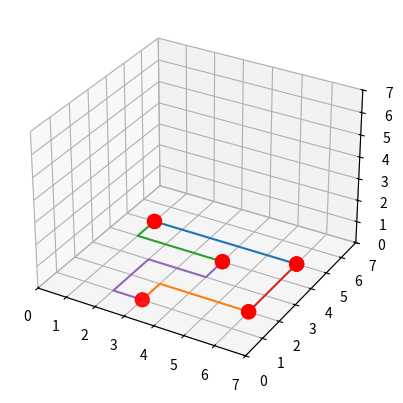

Write the Python code that produced this figure.
import numpy as np
import matplotlib.pyplot as plt
from mpl_toolkits import mplot3d 

#Plot 3d grid with dimensions 0 to 7 
fig = plt.figure()
ax = fig.add_subplot(projection= "3d")
ax.set_xlim(0, 7); ax.set_ylim(0, 7); ax.set_zlim(0, 7)

gates = [(1,5),(6,5),(4,4),(6,2),(3,1)]
# place gates 
x_gates = []
y_gates = []
for i in gates:
    x_gates.append(i[0])
    y_gates.append(i[1])
    ax.scatter(x_gates, y_gates, c='red', s=100)

example = [[(6, 5, 0), (5, 5, 0), (4, 5, 0), (3, 5, 0), (2, 5, 0), (1, 5, 0)], [(3, 1, 0), (3, 2, 0), (4, 2, 0), (5, 2, 0), (6, 2, 0)], [(4, 4, 0), (3, 4, 0), (2, 4, 0), (1, 4, 0), (1, 5, 0)], [(6, 5, 0), (6, 4, 0), (6, 3, 0), (6, 2, 0)], [(4, 4, 0), (4, 3, 0), (3, 3, 0), (2, 3, 0), (2, 2, 0), (2, 1, 0), (3, 1, 0)]]

for i in example:
    x_unit = []
    y_unit = []
    z_unit = []
    for j in i:
        x_unit.append(j[0])
        y_unit.append(j[1])
        z_unit.append(j[2])
    ax.plot(x_unit, y_unit, z_unit)
plt.show()
